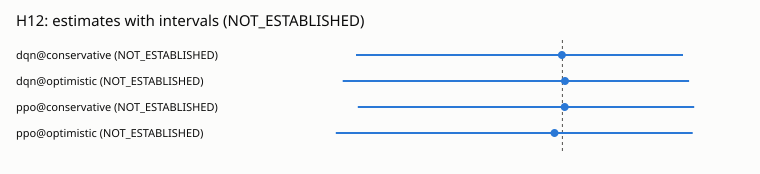

The file beside this chart, header and first rows:
label, estimate, low, high, status
dqn@conservative, -0.006434, -2.511, 1.467, NOT_ESTABLISHED
dqn@optimistic, 0.03046, -2.672, 1.54, NOT_ESTABLISHED
ppo@conservative, 0.0271, -2.489, 1.602, NOT_ESTABLISHED
ppo@optimistic, -0.09658, -2.756, 1.584, NOT_ESTABLISHED
